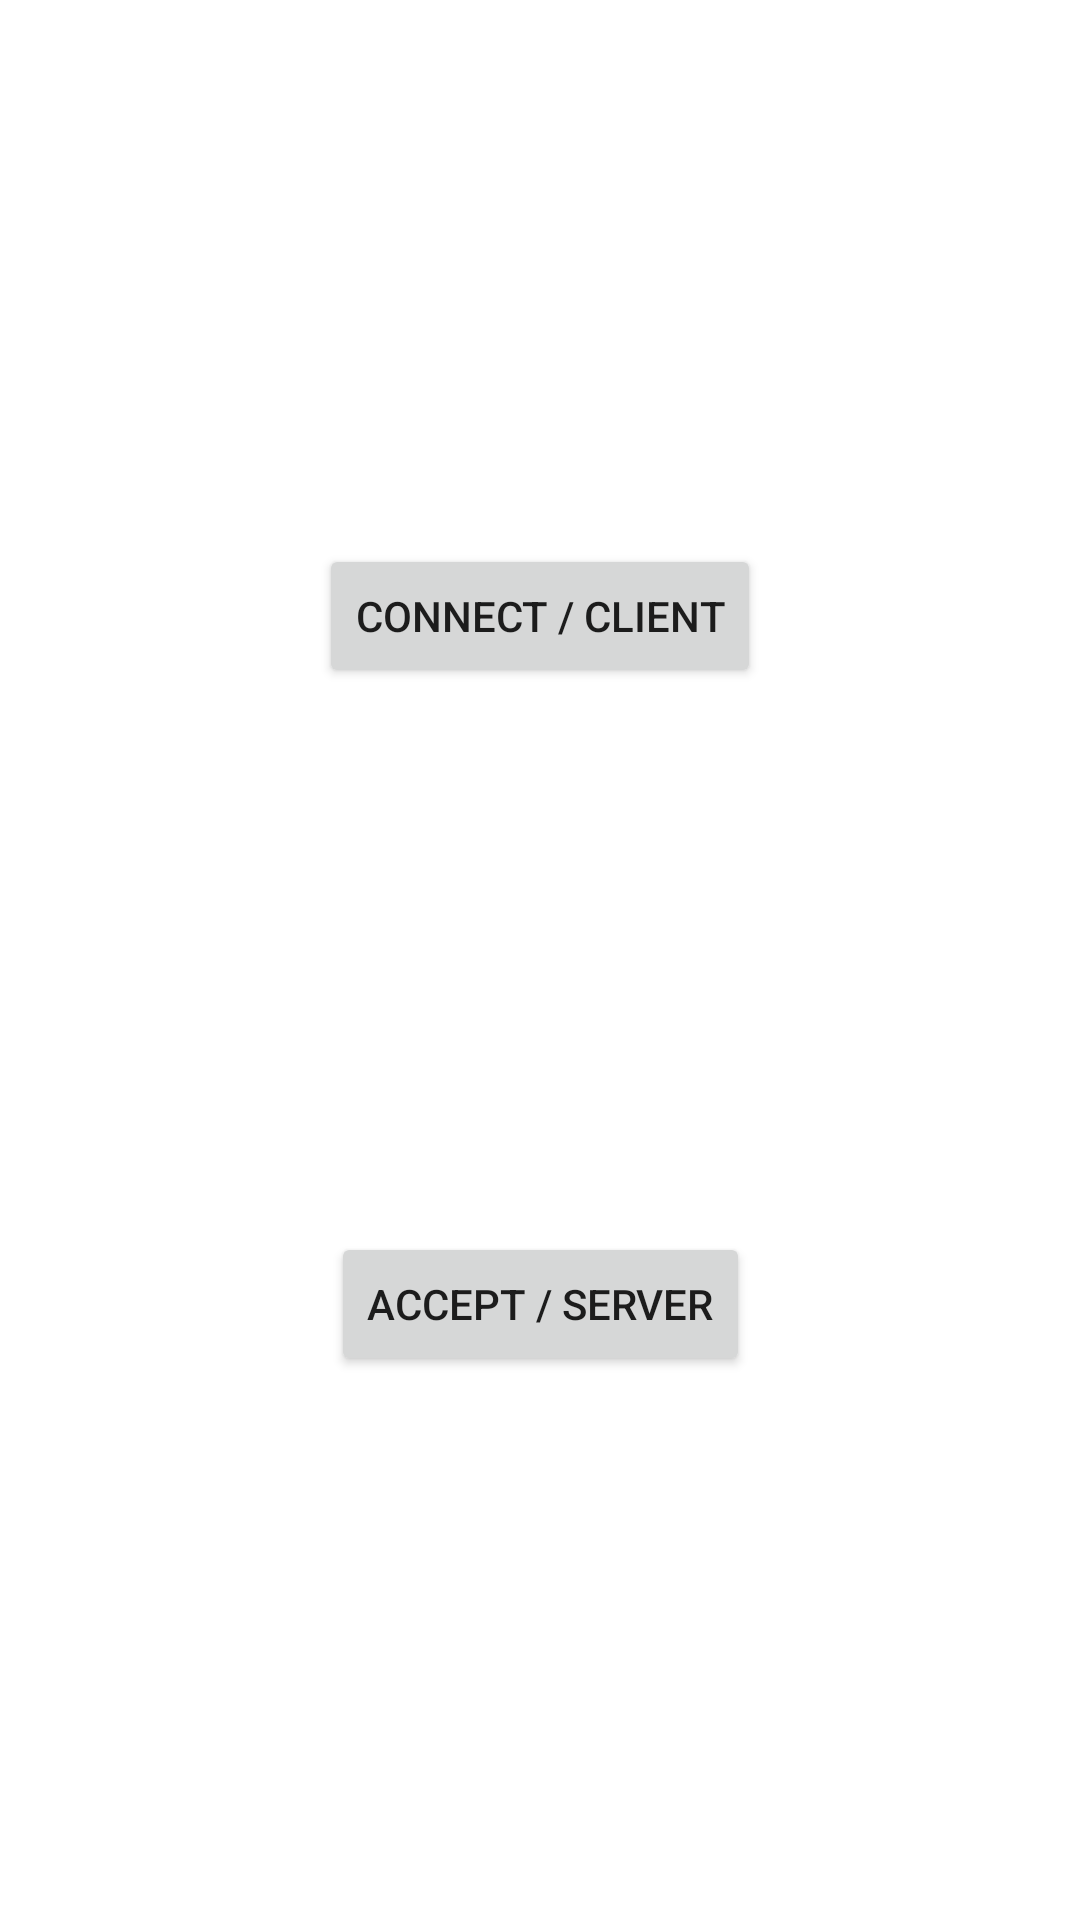

Android layout source for this screen:
<!-- AndroidManifest.xml: application theme Theme.AndroidBluetoothLibrary -->
<!-- res/layout/activity_connection.xml -->
<?xml version="1.0" encoding="utf-8"?>
<androidx.constraintlayout.widget.ConstraintLayout xmlns:android="http://schemas.android.com/apk/res/android"
    xmlns:app="http://schemas.android.com/apk/res-auto"
    xmlns:tools="http://schemas.android.com/tools"
    android:layout_width="match_parent"
    android:layout_height="match_parent"
    tools:context=".ConnectionActivity">


    <Button
        android:id="@+id/btnAccept"
        android:layout_width="wrap_content"
        android:layout_height="wrap_content"
        android:text="@string/accept_server"
        app:layout_constraintBottom_toBottomOf="parent"
        app:layout_constraintEnd_toEndOf="parent"
        app:layout_constraintStart_toStartOf="parent"
        app:layout_constraintTop_toBottomOf="@+id/btnConnect" />

    <Button
        android:id="@+id/btnConnect"
        android:layout_width="wrap_content"
        android:layout_height="wrap_content"
        android:text="@string/connect_client"
        app:layout_constraintBottom_toTopOf="@+id/btnAccept"
        app:layout_constraintEnd_toEndOf="parent"
        app:layout_constraintStart_toStartOf="parent"
        app:layout_constraintTop_toTopOf="parent" />

</androidx.constraintlayout.widget.ConstraintLayout>
<!-- resources referenced by this layout -->
<resources>
  <string name="accept_server">Accept / Server</string>
  <string name="connect_client">Connect / Client</string>
  <style name="Theme.AndroidBluetoothLibrary" parent="Theme.MaterialComponents.DayNight.DarkActionBar">
          
          <item name="colorPrimary">@color/purple_500</item>
          <item name="colorPrimaryVariant">@color/purple_700</item>
          <item name="colorOnPrimary">@color/white</item>
          
          <item name="colorSecondary">@color/teal_200</item>
          <item name="colorSecondaryVariant">@color/teal_700</item>
          <item name="colorOnSecondary">@color/black</item>
          
          <item name="android:statusBarColor" tools:targetApi="l">?attr/colorPrimaryVariant</item>
          
      </style>
  <!-- not gathered from this repository: default colours our renderer supplied (Android Studio template values) -->
  <color name="purple_500">#FF6200EE</color>
  <color name="purple_700">#FF3700B3</color>
  <color name="teal_200">#FF03DAC5</color>
  <color name="teal_700">#FF018786</color>
  <color name="black">#FF000000</color>
  <color name="white">#FFFFFFFF</color>
</resources>
